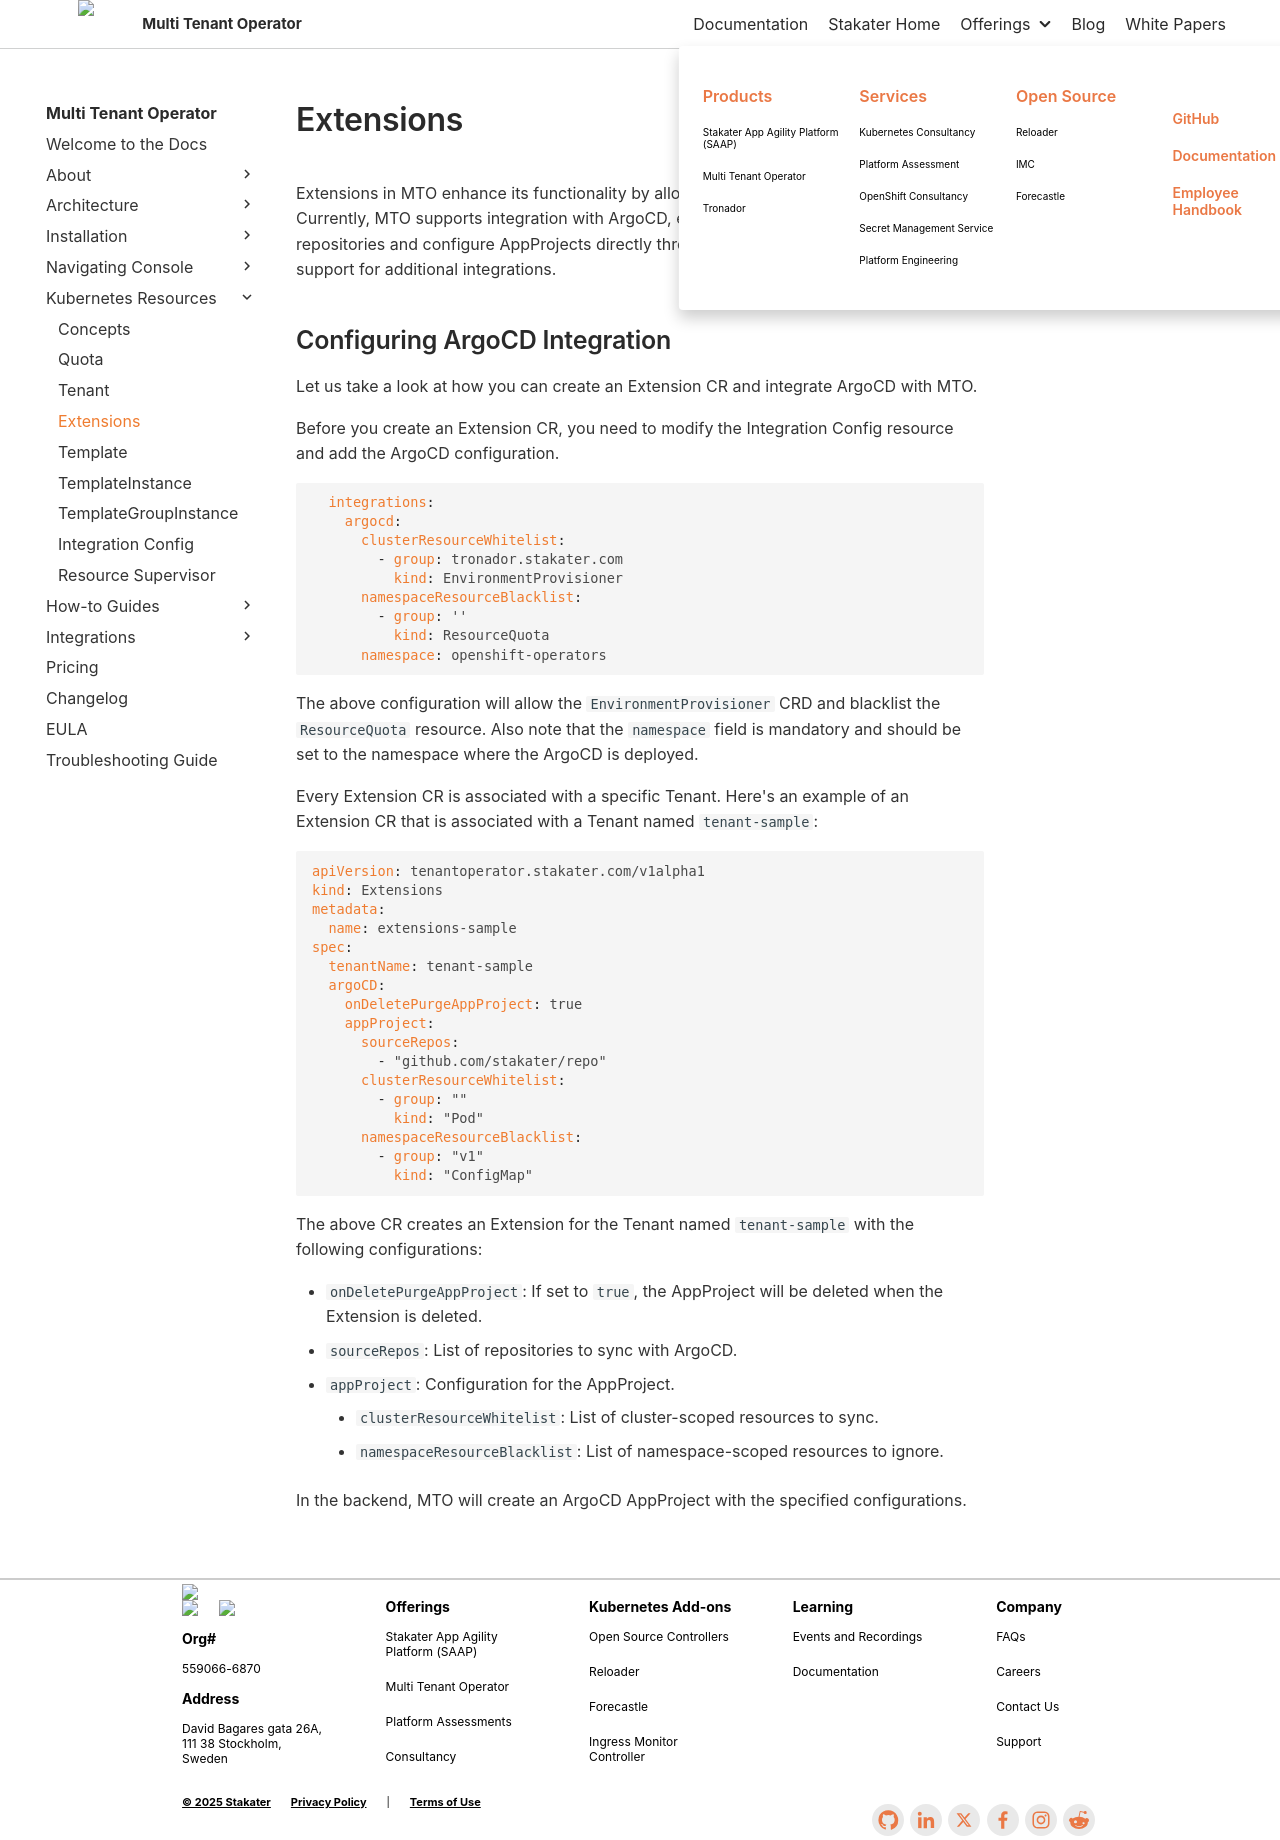

repository: stakater/mto-docs · page: 1.3/kubernetes-resources/extensions.html · generator: mkdocs

# Extensions

Extensions in MTO enhance its functionality by allowing integration with external services. Currently, MTO supports integration with ArgoCD, enabling you to synchronize your repositories and configure AppProjects directly through MTO. Future updates will include support for additional integrations.

## Configuring ArgoCD Integration

Let us take a look at how you can create an Extension CR and integrate ArgoCD with MTO.

Before you create an Extension CR, you need to modify the Integration Config resource and add the ArgoCD configuration.

```yaml
  integrations:
    argocd:
      clusterResourceWhitelist:
        - group: tronador.stakater.com
          kind: EnvironmentProvisioner
      namespaceResourceBlacklist:
        - group: ''
          kind: ResourceQuota
      namespace: openshift-operators
```

The above configuration will allow the `EnvironmentProvisioner` CRD and blacklist the `ResourceQuota` resource. Also note that the `namespace` field is mandatory and should be set to the namespace where the ArgoCD is deployed.

Every Extension CR is associated with a specific Tenant. Here's an example of an Extension CR that is associated with a Tenant named `tenant-sample`:

```yaml
apiVersion: tenantoperator.stakater.com/v1alpha1
kind: Extensions
metadata:
  name: extensions-sample
spec:
  tenantName: tenant-sample
  argoCD:
    onDeletePurgeAppProject: true
    appProject:
      sourceRepos:
        - "github.com/stakater/repo"
      clusterResourceWhitelist:
        - group: ""
          kind: "Pod"
      namespaceResourceBlacklist:
        - group: "v1"
          kind: "ConfigMap"
```

The above CR creates an Extension for the Tenant named `tenant-sample` with the following configurations:

- `onDeletePurgeAppProject`: If set to `true`, the AppProject will be deleted when the Extension is deleted.
- `sourceRepos`: List of repositories to sync with ArgoCD.
- `appProject`: Configuration for the AppProject.
    - `clusterResourceWhitelist`: List of cluster-scoped resources to sync.
    - `namespaceResourceBlacklist`: List of namespace-scoped resources to ignore.

In the backend, MTO will create an ArgoCD AppProject with the specified configurations.
